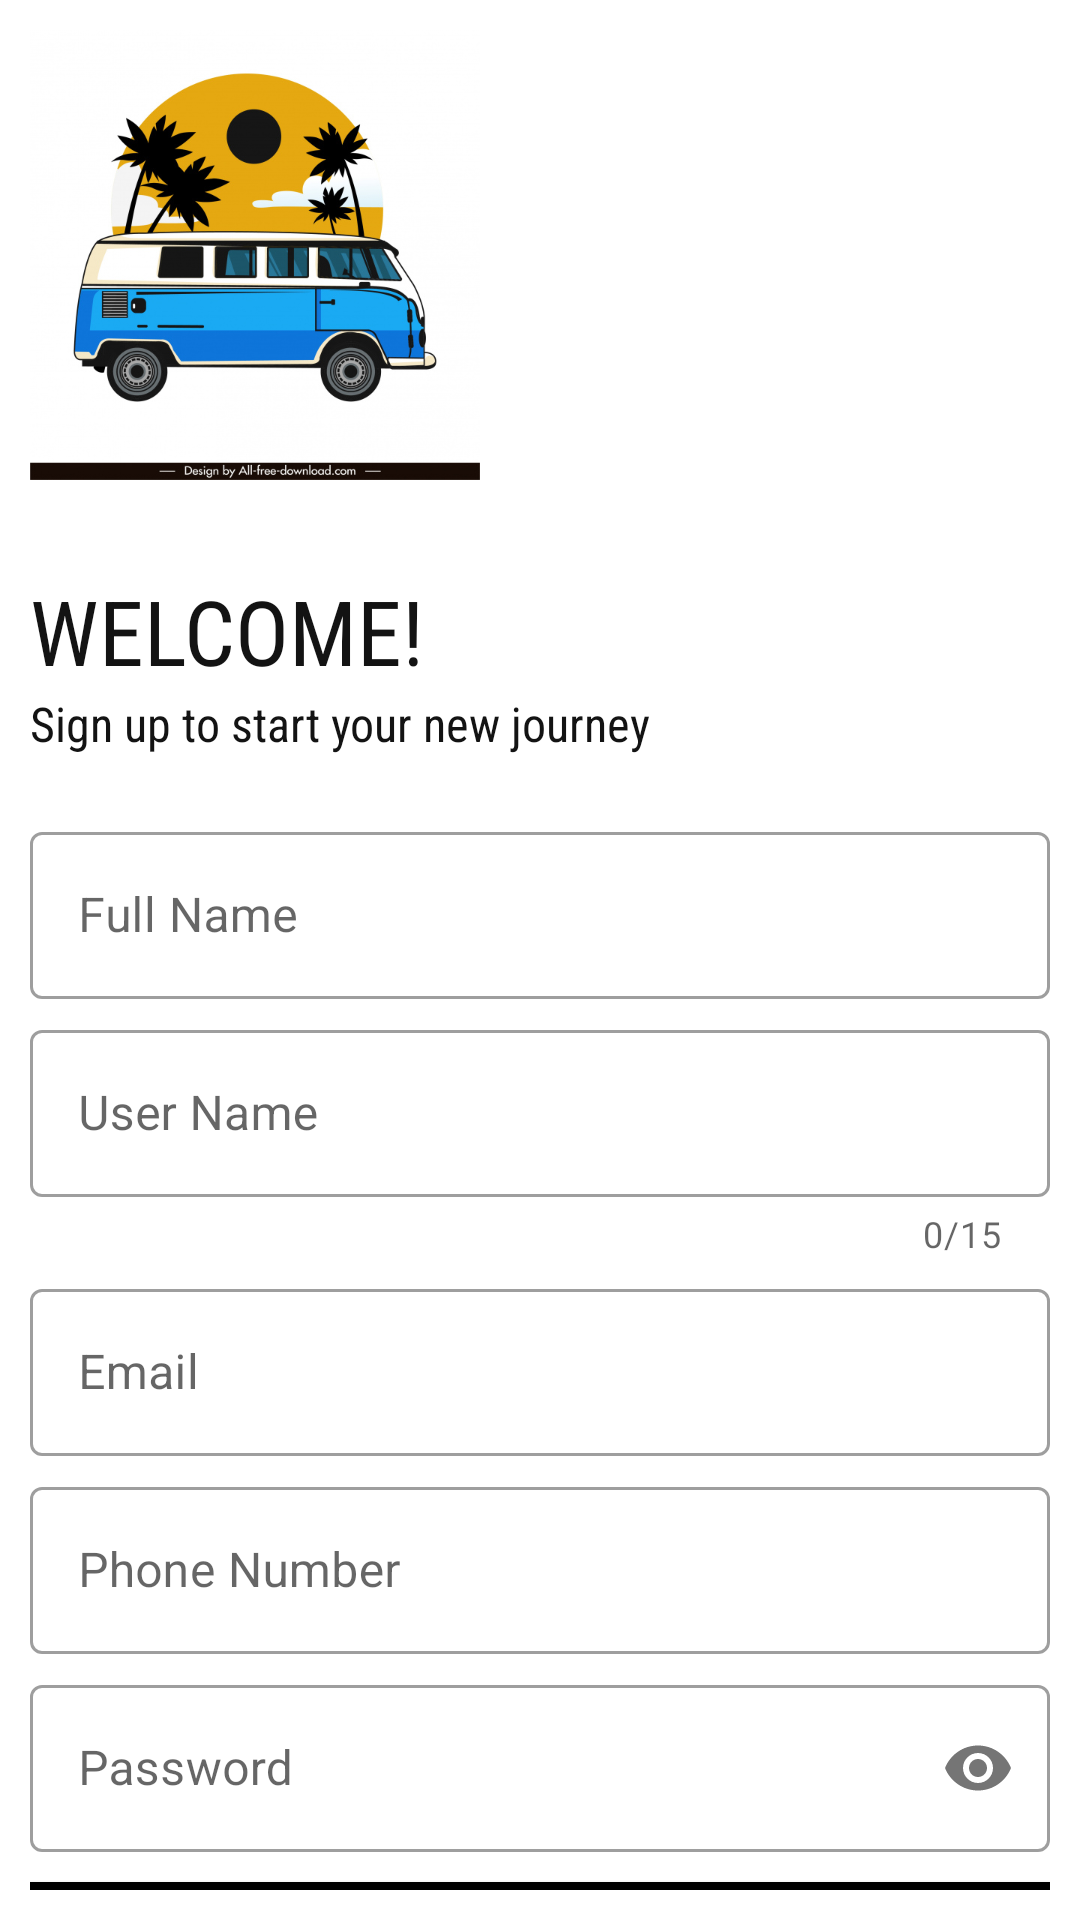

The Android layout XML behind this screen, and the referenced resources:
<!-- AndroidManifest.xml: application theme Theme.Android_material_deisgn -->
<!-- res/layout/activity_sign_up.xml -->
<?xml version="1.0" encoding="utf-8"?>
<LinearLayout xmlns:android="http://schemas.android.com/apk/res/android"
    xmlns:app="http://schemas.android.com/apk/res-auto"
    xmlns:tools="http://schemas.android.com/tools"
    android:layout_width="match_parent"
    android:layout_height="match_parent"
    android:background="#fff"
    android:onClick="registerUser"
    android:orientation="vertical"
    android:padding="10dp"
    tools:context=".LogInActivity">

    <ImageView
        android:id="@+id/logoImage"
        android:layout_width="150dp"
        android:layout_height="150dp"
        android:src="@drawable/bus_image" />


    <TextView
        android:id="@+id/logoName"
        android:layout_width="wrap_content"
        android:layout_height="wrap_content"
        android:layout_marginTop="30sp"
        android:fontFamily="sans-serif-condensed"
        android:text="WELCOME!"
        android:textColor="#131313"
        android:textSize="30sp" />

    <TextView
        android:id="@+id/signInTextID"
        android:layout_width="wrap_content"
        android:layout_height="wrap_content"
        android:fontFamily="sans-serif-condensed"
        android:text="Sign up to start your new journey"
        android:textColor="#131313"
        android:textSize="16sp" />


    <LinearLayout
        android:layout_width="match_parent"
        android:layout_height="wrap_content"
        android:layout_marginTop="20sp"
        android:orientation="vertical">

        <com.google.android.material.textfield.TextInputLayout
            android:id="@+id/signUpFullName"
            style="@style/Widget.MaterialComponents.TextInputLayout.OutlinedBox"
            android:layout_width="match_parent"
            android:layout_height="wrap_content"
            android:hint="Full Name">

            <com.google.android.material.textfield.TextInputEditText
                android:layout_width="match_parent"
                android:layout_height="wrap_content"
                android:inputType="text" />

        </com.google.android.material.textfield.TextInputLayout>

        <com.google.android.material.textfield.TextInputLayout
            android:id="@+id/signUpUserName"
            style="@style/Widget.MaterialComponents.TextInputLayout.OutlinedBox"
            android:layout_width="match_parent"
            android:layout_height="wrap_content"
            android:layout_marginTop="5dp"
            android:hint="User Name"
            app:counterEnabled="true"
            app:counterMaxLength="15">

            <com.google.android.material.textfield.TextInputEditText
                android:layout_width="match_parent"
                android:layout_height="wrap_content"
                android:inputType="text" />

        </com.google.android.material.textfield.TextInputLayout>

        <com.google.android.material.textfield.TextInputLayout
            android:id="@+id/signUpEmail"
            style="@style/Widget.MaterialComponents.TextInputLayout.OutlinedBox"
            android:layout_width="match_parent"
            android:layout_height="wrap_content"
            android:layout_marginTop="5dp"
            android:hint="Email">

            <com.google.android.material.textfield.TextInputEditText
                android:layout_width="match_parent"
                android:layout_height="wrap_content"
                android:inputType="textEmailAddress" />

        </com.google.android.material.textfield.TextInputLayout>

        <com.google.android.material.textfield.TextInputLayout
            android:id="@+id/signUpPhone"
            style="@style/Widget.MaterialComponents.TextInputLayout.OutlinedBox"
            android:layout_width="match_parent"
            android:layout_height="wrap_content"
            android:layout_marginTop="5dp"
            android:hint="Phone Number">

            <com.google.android.material.textfield.TextInputEditText
                android:layout_width="match_parent"
                android:layout_height="wrap_content"
                android:inputType="number" />

        </com.google.android.material.textfield.TextInputLayout>

        <com.google.android.material.textfield.TextInputLayout
            android:id="@+id/signUpPassword"
            style="@style/Widget.MaterialComponents.TextInputLayout.OutlinedBox"
            android:layout_width="match_parent"
            android:layout_height="wrap_content"
            android:layout_marginTop="5dp"
            android:hint="Password"
            app:passwordToggleEnabled="true">

            <com.google.android.material.textfield.TextInputEditText
                android:layout_width="match_parent"
                android:layout_height="wrap_content"
                android:inputType="textPassword" />

        </com.google.android.material.textfield.TextInputLayout>

        <Button
            android:id="@+id/btnSignUp"
            android:layout_width="match_parent"
            android:layout_height="wrap_content"
            android:layout_marginTop="10dp"
            android:background="#FF000000"
            android:elevation="0dp"
            android:text="GO" />

        <TextView
            android:layout_width="wrap_content"
            android:layout_height="wrap_content"
            android:layout_gravity="center"
            android:layout_marginTop="15dp"
            android:fontFamily="sans-serif-condensed"
            android:text="Already have an account? Log In"
            android:textStyle="bold" />


    </LinearLayout>


</LinearLayout>
<!-- resources referenced by this layout -->
<resources>
  <!-- drawable bus_image: jpg bitmap (drawable, 117660 bytes) -->
  <style name="Theme.Android_material_deisgn" parent="Theme.MaterialComponents.DayNight.DarkActionBar">
          
          <item name="colorPrimary">@color/purple_500</item>
          <item name="colorPrimaryVariant">@color/purple_700</item>
          <item name="colorOnPrimary">@color/white</item>
          
          <item name="colorSecondary">@color/teal_200</item>
          <item name="colorSecondaryVariant">@color/teal_700</item>
          <item name="colorOnSecondary">@color/black</item>
          
          <item name="android:statusBarColor" tools:targetApi="l">?attr/colorPrimaryVariant</item>
          
      </style>
  <!-- not gathered from this repository: default colours our renderer supplied (Android Studio template values) -->
  <color name="purple_500">#FF6200EE</color>
  <color name="purple_700">#FF3700B3</color>
  <color name="teal_200">#FF03DAC5</color>
  <color name="teal_700">#FF018786</color>
  <color name="black">#FF000000</color>
  <color name="white">#FFFFFFFF</color>
</resources>
